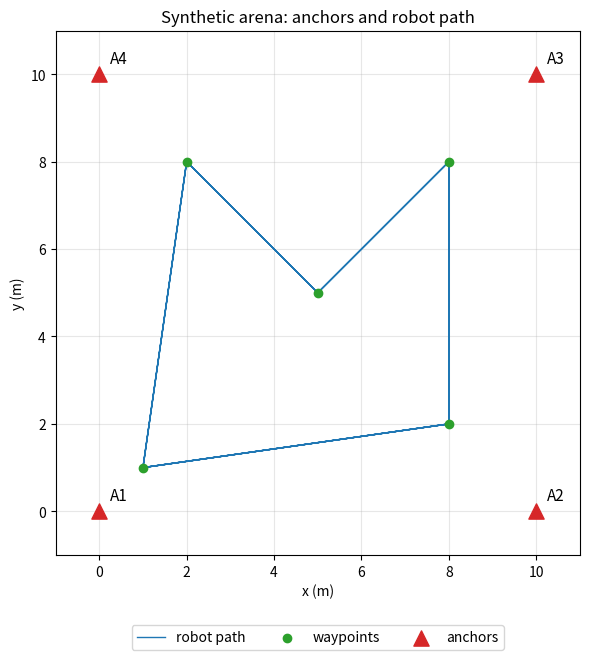
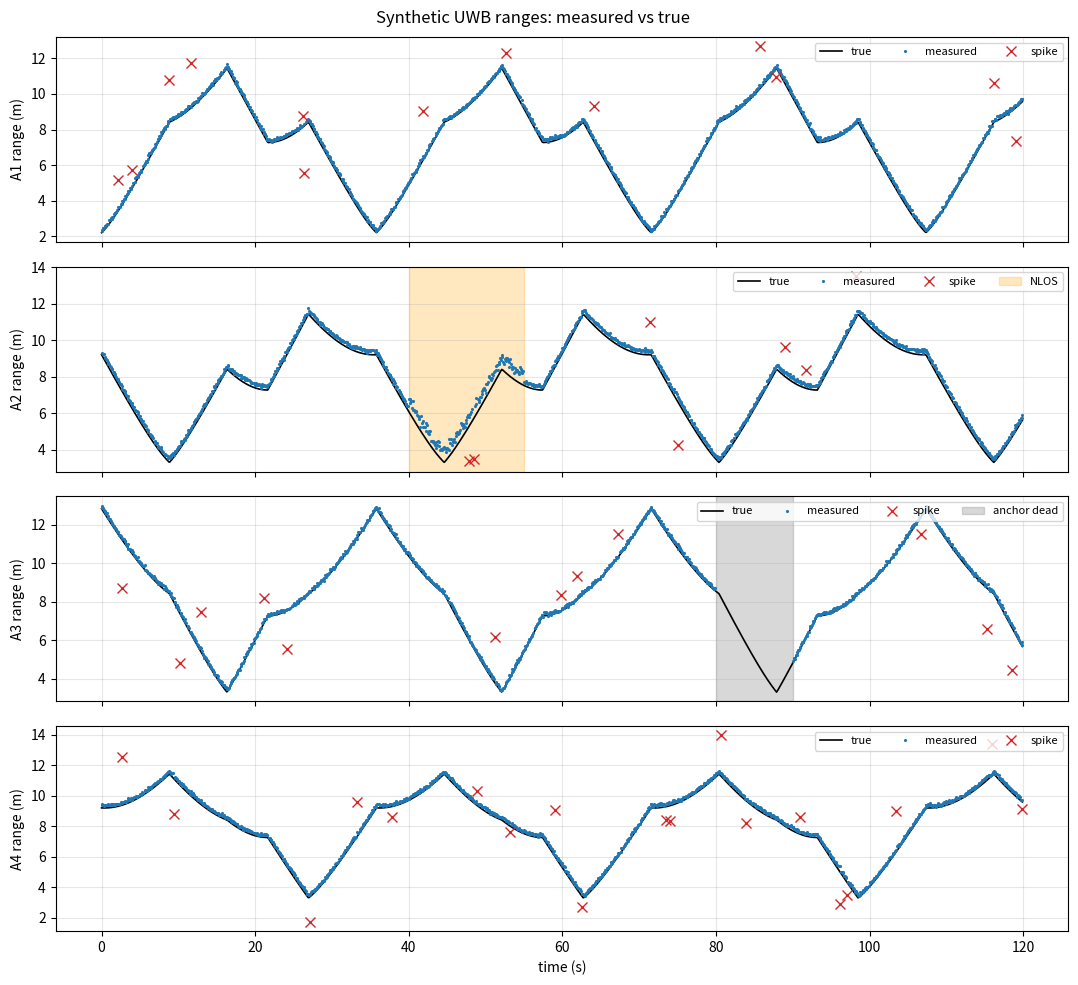

Python code for these plots, in order:
"""
RAPTOR - Synthetic UWB range data generator
============================================
Pretends to be the UWB system: a robot drives through a 10 m x 10 m arena
with 4 anchors in the corners. For every time step it computes the TRUE
distance to each anchor, then adds realistic errors on purpose.

Output:
  uwb_synthetic.csv   -> the data (true values, measured values, error labels)
  arena_path.png      -> map of the arena, anchors and robot path
  ranges_over_time.png-> measured vs true distance for each anchor

All numbers in the CONFIG section are ASSUMPTIONS. Replace them with values
measured from the real DWM3001CDK boards once you have them.
"""

import numpy as np
import matplotlib
matplotlib.use("Agg")            # draw plots to files, no window needed
import matplotlib.pyplot as plt

# =============================================================================
# CONFIG - every setting in one place
# =============================================================================
SEED = 42                        # fixed random seed -> same data every run

# --- Arena and anchors -------------------------------------------------------
ANCHORS = np.array([             # (x, y) of the 4 anchors in metres
    [0.0,  0.0],                 # A1 bottom-left
    [10.0, 0.0],                 # A2 bottom-right
    [10.0, 10.0],                # A3 top-right
    [0.0,  10.0],                # A4 top-left
])
ANCHOR_HEIGHT = 2.0              # anchors mounted 2 m high (m)
TAG_HEIGHT = 0.3                 # UWB tag on the robot, 0.3 m high (m)

# --- Timing ------------------------------------------------------------------
RATE_HZ = 10                     # measurements per second (FR1.2: >= 10 Hz)
DURATION_S = 120                 # length of the recording (s)

# --- Robot path ---------------------------------------------------------------
WAYPOINTS = np.array([           # robot visits these in order, then loops
    [1.0, 1.0],                  # start (safe zone)
    [8.0, 2.0],
    [8.0, 8.0],
    [5.0, 5.0],
    [2.0, 8.0],
    [1.0, 1.0],                  # back to start
])
ROBOT_SPEED = 0.8                # m/s (target moves <= 1.0 m/s)

# --- Error 1: random noise ---------------------------------------------------
NOISE_STD = 0.05                 # 5 cm standard deviation

# --- Error 2: constant offset of each board (antenna delay) ------------------
OFFSETS = np.array([0.15, 0.22, 0.10, 0.18])   # metres, one per anchor

# --- Error 3: spikes ---------------------------------------------------------
SPIKE_PROB = 0.01                # 1 % of measurements are spikes
SPIKE_MIN, SPIKE_MAX = 0.5, 3.0  # spike size between 0.5 and 3 m (+ or -)

# --- Error 4: NLOS (anchor blocked -> reads too long, noisier) ---------------
NLOS_ANCHOR = 1                  # index 1 = A2
NLOS_START, NLOS_END = 40.0, 55.0  # seconds
NLOS_BIAS = 0.40                 # extra +40 cm while blocked
NLOS_EXTRA_NOISE = 0.15          # extra 15 cm noise while blocked

# --- Error 5: missing values (dropouts) --------------------------------------
DROPOUT_PROB = 0.02              # 2 % random missing values
DEAD_ANCHOR = 2                  # index 2 = A3 stops answering completely...
DEAD_START, DEAD_END = 80.0, 90.0  # ...between these times (s)


# =============================================================================
# STEP A - time axis
# =============================================================================
rng = np.random.default_rng(SEED)
dt = 1.0 / RATE_HZ
t = np.arange(0.0, DURATION_S, dt)          # 0.0, 0.1, 0.2, ... seconds
n_steps = len(t)
n_anchors = len(ANCHORS)


# =============================================================================
# STEP B - robot position at every time step
# =============================================================================
# Length of each straight segment between consecutive waypoints
segment_lengths = np.linalg.norm(np.diff(WAYPOINTS, axis=0), axis=1)
# Distance along the path at which each waypoint is reached: 0, L1, L1+L2, ...
cumulative = np.concatenate([[0.0], np.cumsum(segment_lengths)])
loop_length = cumulative[-1]

# Distance travelled at each time, wrapped so the robot keeps looping
s = (ROBOT_SPEED * t) % loop_length
# Convert "distance along path" into (x, y) by interpolating between waypoints
robot_x = np.interp(s, cumulative, WAYPOINTS[:, 0])
robot_y = np.interp(s, cumulative, WAYPOINTS[:, 1])


# =============================================================================
# STEP C - TRUE distance from the robot to each anchor (3D, includes height)
# =============================================================================
dx = robot_x[:, None] - ANCHORS[None, :, 0]     # shape (n_steps, 4)
dy = robot_y[:, None] - ANCHORS[None, :, 1]
dz = TAG_HEIGHT - ANCHOR_HEIGHT
true_range = np.sqrt(dx**2 + dy**2 + dz**2)


# =============================================================================
# STEP D - add the errors, one type at a time, and remember where they are
# =============================================================================
measured = true_range.copy()

# Error 2: constant offset (same every time for a given anchor)
measured += OFFSETS[None, :]

# Error 1: random noise (different every sample)
measured += rng.normal(0.0, NOISE_STD, size=measured.shape)

# Error 4: NLOS on one anchor during a time window
is_nlos = np.zeros(measured.shape, dtype=int)
nlos_rows = (t >= NLOS_START) & (t < NLOS_END)
is_nlos[nlos_rows, NLOS_ANCHOR] = 1
measured[nlos_rows, NLOS_ANCHOR] += NLOS_BIAS
measured[nlos_rows, NLOS_ANCHOR] += rng.normal(0.0, NLOS_EXTRA_NOISE,
                                               size=nlos_rows.sum())

# Error 3: spikes at random places, random size and sign
is_spike = (rng.random(measured.shape) < SPIKE_PROB).astype(int)
spike_size = rng.uniform(SPIKE_MIN, SPIKE_MAX, size=measured.shape)
spike_sign = rng.choice([-1.0, 1.0], size=measured.shape)
measured += is_spike * spike_size * spike_sign

# Error 5: missing values -> NaN ("not a number" = no measurement)
is_dropout = (rng.random(measured.shape) < DROPOUT_PROB).astype(int)
dead_rows = (t >= DEAD_START) & (t < DEAD_END)
is_dropout[dead_rows, DEAD_ANCHOR] = 1
measured[is_dropout == 1] = np.nan
is_spike[is_dropout == 1] = 0      # a missing value can't also be a spike


# =============================================================================
# STEP E - save everything to a CSV file
# =============================================================================
columns = [t, robot_x, robot_y]
header = ["time_s", "true_x_m", "true_y_m"]
formats = ["%.1f", "%.4f", "%.4f"]          # numbers with decimals
for i in range(n_anchors):
    a = f"A{i+1}"
    columns += [true_range[:, i], measured[:, i],
                is_spike[:, i], is_nlos[:, i], is_dropout[:, i]]
    header += [f"{a}_true_m", f"{a}_meas_m",
               f"{a}_spike", f"{a}_nlos", f"{a}_dropout"]
    formats += ["%.4f", "%.4f", "%d", "%d", "%d"]   # labels as 0 / 1

np.savetxt("uwb_synthetic.csv", np.column_stack(columns), delimiter=",",
           header=",".join(header), comments="", fmt=formats)


# =============================================================================
# STEP F - plots to check the data looks right
# =============================================================================
# Plot 1: arena map
fig, ax = plt.subplots(figsize=(6, 6.6))
ax.plot(robot_x, robot_y, color="tab:blue", lw=1, label="robot path")
ax.scatter(WAYPOINTS[:-1, 0], WAYPOINTS[:-1, 1], color="tab:green",
           zorder=3, label="waypoints")
ax.scatter(ANCHORS[:, 0], ANCHORS[:, 1], color="tab:red", marker="^",
           s=120, zorder=3, label="anchors")
for i, (x, y) in enumerate(ANCHORS):
    ax.annotate(f"A{i+1}", (x, y), textcoords="offset points",
                xytext=(8, 8), fontsize=11)
ax.set_xlim(-1, 11); ax.set_ylim(-1, 11); ax.set_aspect("equal")
ax.set_xlabel("x (m)"); ax.set_ylabel("y (m)")
ax.set_title("Synthetic arena: anchors and robot path")
ax.grid(alpha=0.3)
ax.legend(loc="upper center", bbox_to_anchor=(0.5, -0.12), ncol=3)
fig.tight_layout(); fig.savefig("arena_path.png", dpi=120)

# Plot 2: measured vs true range for each anchor
fig, axes = plt.subplots(n_anchors, 1, figsize=(11, 10), sharex=True)
for i, ax in enumerate(axes):
    ax.plot(t, true_range[:, i], color="black", lw=1.2, label="true")
    ax.plot(t, measured[:, i], ".", ms=2.5, color="tab:blue",
            label="measured")
    sp = is_spike[:, i] == 1
    ax.plot(t[sp], measured[sp, i], "x", color="tab:red", ms=7,
            label="spike")
    if i == NLOS_ANCHOR:
        ax.axvspan(NLOS_START, NLOS_END, color="orange", alpha=0.25,
                   label="NLOS")
    if i == DEAD_ANCHOR:
        ax.axvspan(DEAD_START, DEAD_END, color="gray", alpha=0.3,
                   label="anchor dead")
    ax.set_ylabel(f"A{i+1} range (m)")
    ax.grid(alpha=0.3)
    ax.legend(loc="upper right", fontsize=8, ncol=5)
axes[-1].set_xlabel("time (s)")
fig.suptitle("Synthetic UWB ranges: measured vs true")
fig.tight_layout(); fig.savefig("ranges_over_time.png", dpi=120)

# Short summary in the terminal
print(f"Samples: {n_steps} time steps x {n_anchors} anchors")
print(f"Spikes:   {is_spike.sum()}")
print(f"Dropouts: {is_dropout.sum()}")
print(f"NLOS samples: {is_nlos.sum()}")
print("Saved: uwb_synthetic.csv, arena_path.png, ranges_over_time.png")
